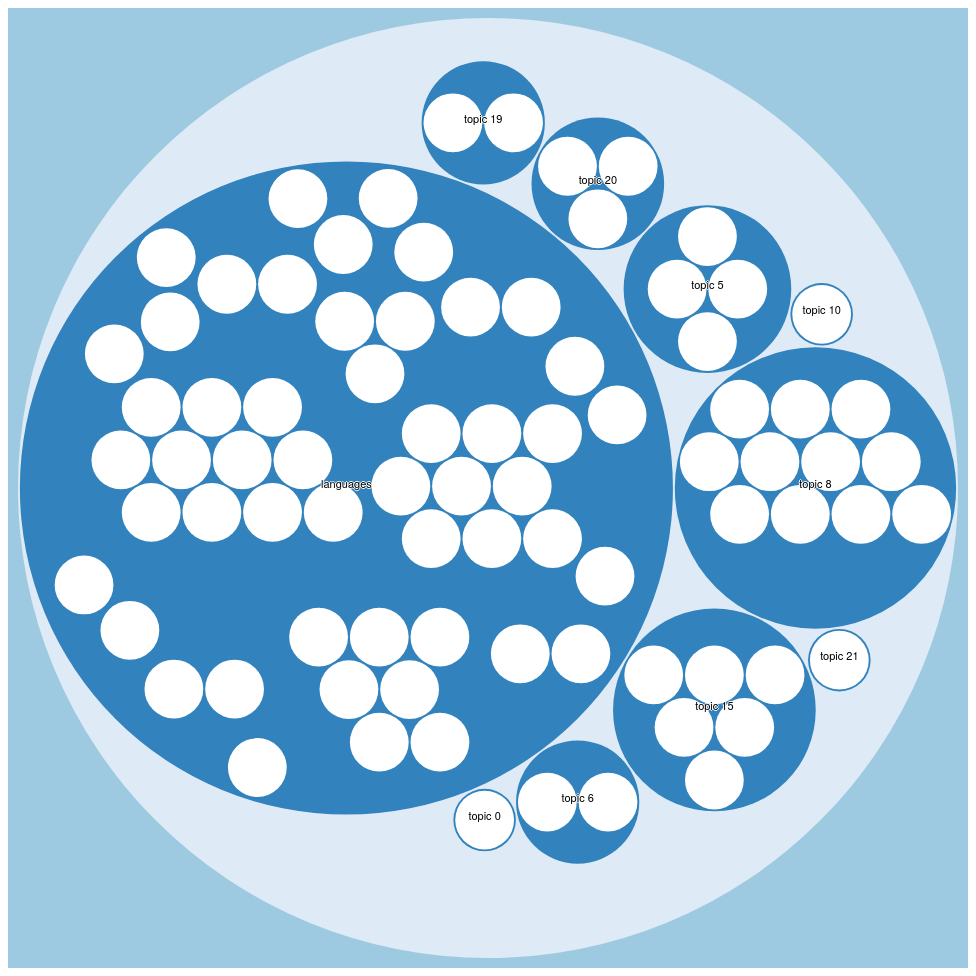
D3 v4 page, settled after 480 driven frames (8 s of simulated time); the page loaded 1 data file(s).


// ── script.js
var svg = d3.select("svg"),
margin = 20,
diameter = +svg.attr("width"),
g = svg.append("g").attr("transform", "translate(" + diameter / 2 + "," + diameter / 2 + ")");

function wrap(text, width) {
  console.log("here");
  text.each(function() {
    var text = d3.select(this),
    words = text.text().split(/\s+/).reverse(),
    word,
    line = [],
    lineNumber = 0,
    lineHeight = 1.1, // ems
    y = text.attr("y"),
    dy = 0.1,
    tspan = text.text(null).append("tspan").attr("x", 0).attr("y", y).attr("dy", dy + "em");
    //console.log(words);
    while (word = words.pop()) {
      line.push(word);
      tspan.text(line.join(" "));
      if (tspan.node().getComputedTextLength() > width) {
        line.pop();
        tspan.text(line.join(" "));
        line = [word];
        tspan = text.append("tspan").attr("x", 0).attr("y", y).attr("dy", ++lineNumber * lineHeight + dy + "em").text(word);
      }
    }
  })
}


var color = d3.scaleLinear()
  .domain([-1, 5])
  .range(["hsl(152,80%,80%)", "hsl(228,30%,40%)"])
.interpolate(d3.interpolateHcl);

var pack = d3.pack()
.size([diameter - margin, diameter - margin])
.padding(2);

d3.json("flare.json", function(error, root) {
if (error) throw error;

  root = d3.hierarchy(root)
.sum(function(d) { return d.size; })
.sort(function(a, b) { return b.value - a.value; });

  var focus = root,
  nodes = pack(root).descendants(),
view;

var circle = g.selectAll("circle")
.data(nodes)
.enter().append("circle")
.attr("class", function(d) { return d.parent ? d.children ? "node" : "node node--leaf" : "node node--root"; })
.style("fill", function(d) { return d.children ? color(d.depth) : null; })
.on("click", function(d) { if (focus !== d) zoom(d), d3.event.stopPropagation(); });

g.selectAll(".node").style("fill", "#3182bd");
g.selectAll(".node--root").style("fill", "#deebf7");
g.selectAll(".node--leaf").style("fill", "white");

var text = g.selectAll("text")
  .data(nodes)
  .enter().append("text")
  .attr("class", "label")
  .attr("dy","0.1px")
  .style("fill-opacity", function(d) { return d.parent === root ? 1 : 0; })
  .style("display", function(d) { return d.parent === root ? "inline" : "none"; })
  .text(function(d) { return d.data.name; });


//svg.selectAll('.label').each(insertLinebreaks);

var node = g.selectAll("circle,text");

svg
.style("background", "#9ecae1")
  .on("click", function() { zoom(root);

  });

zoomTo([root.x, root.y, root.r * 2 + margin]);


function zoom(d) {
  var focus0 = focus; focus = d;

  var transition = d3.transition()
    .duration(d3.event.altKey ? 7500 : 750)
    .tween("zoom", function(d) {
      var i = d3.interpolateZoom(view, [focus.x, focus.y, focus.r * 2 + margin]);
      return function(t) { zoomTo(i(t)); };
    });

  transition.selectAll("text")
  .filter(function(d) { return d.parent === focus || this.style.display === "inline"; })
  .style("fill-opacity", function(d) { return d.parent === focus ? 1 : 0; })
  .on("start", function(d) { if (d.parent === focus) this.style.display = "inline"; })
  .on("end", function(d) { if (d.parent !== focus) this.style.display = "none"; })

}

function zoomTo(v) {
  var k = diameter / v[2]; view = v;
  node.attr("transform", function(d) { return "translate(" + (d.x - v[0]) * k + "," + (d.y - v[1]) * k + ")"; });
  circle.attr("r", function(d) { return d.r * k; })
  }
});



### data: flare.json
{
 "name": "vis",
 "children": [
  {
   "name": "topic 0",
   "children": [
    "{... 2 keys}"
   ]
  },
  {
   "name": "topic 5",
   "children": [
    "{... 2 keys}",
    "{... 2 keys}",
    "{... 2 keys}",
    "{... 2 keys}"
   ]
  },
  {
   "name": "topic 6",
   "children": [
    "{... 2 keys}",
    "{... 2 keys}"
   ]
  },
  {
   "name": "topic 8",
   "children": [
    "{... 2 keys}",
    "{... 2 keys}",
    "{... 2 keys}",
    "{... 2 keys}",
    "{... 2 keys}",
    "{... 2 keys}",
    "{... 2 keys}",
    "{... 2 keys}",
    "... 3 more items"
   ]
  },
  {
   "name": "topic 10",
   "children": [
    "{... 2 keys}"
   ]
  },
  {
   "name": "topic 15",
   "children": [
    "{... 2 keys}",
    "{... 2 keys}",
    "{... 2 keys}",
    "{... 2 keys}",
    "{... 2 keys}",
    "{... 2 keys}"
   ]
  },
  {
   "name": "topic 19",
   "children": [
    "{... 2 keys}",
    "{... 2 keys}"
   ]
  },
  {
   "name": "topic 20",
   "children": [
    "{... 2 keys}",
    "{... 2 keys}",
    "{... 2 keys}"
   ]
  },
  "... 2 more items"
 ]
}